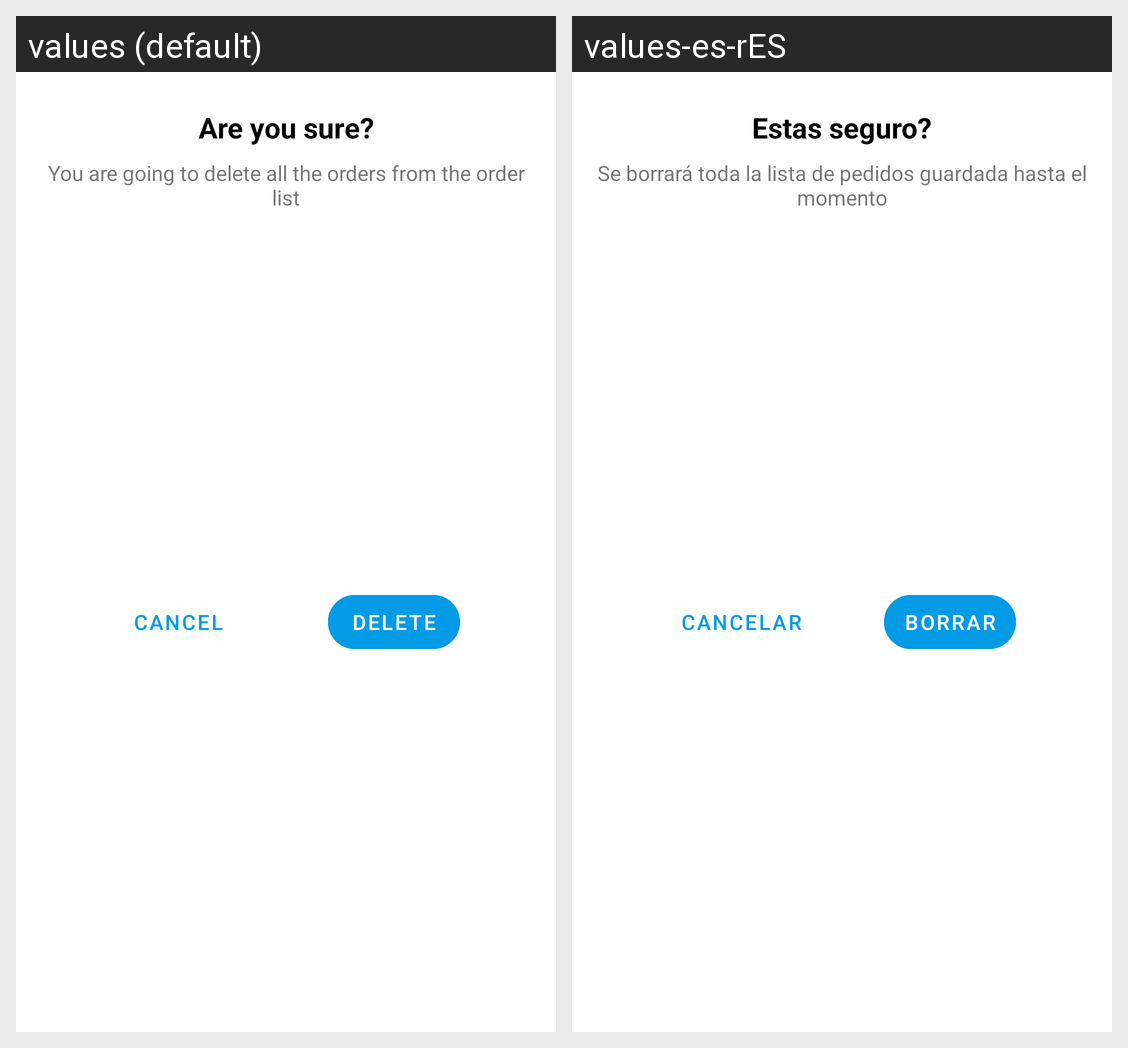

Strings drawn on this Android screen and how each of the app's shown locales translates them:
Android screen res/layout/dialog_confirmar_borrar_todos_los_pedidos.xml rendered under 2 locales, left to right: values (default), values-es-rES. Device: Nexus 5 (rendered at 1080×1920; each locale shown at half size, 540×960, under a caption strip naming it); theme AppTheme.
Strings drawn on this screen, with the default value and each locale's value (text and hints the layout hard-codes, and strings that could not be matched under every locale, appear in the picture but are not listed):

Message_EstasSeguro
  values: Are you sure?
  values-es-rES: Estas seguro?

Dialog_BorrarTodaListaPedidos
  values: You are going to delete all the orders from the order list
  values-es-rES: Se borrará toda la lista de pedidos guardada hasta el momento

SingleWord_Delete
  values: Delete
  values-es-rES: Borrar

SingleWord_Cancelar
  values: Cancel
  values-es-rES: Cancelar
